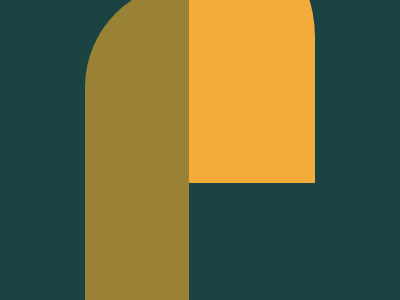

Recreate this image using only HTML and CSS.

<!-- file: index.html -->
<!DOCTYPE html>
<html lang="en">
<head>
    <meta charset="UTF-8">
    <meta http-equiv="X-UA-Compatible" content="IE=edge">
    <meta name="viewport" content="width=device-width, initial-scale=1.0">
    <title>Birdie</title>
    <link rel="stylesheet" href="style.css">
</head>
<body>
    <div class="wrapper">
        <div class="face"></div>
        <div class="beak"></div>
    </div>
</body>
</html>

/* file: style.css */
:root {
    --clr-col1: #1A4341;
    --clr-col2: #998235;
    --clr-col3: #F3AC3C;
    --clr-col4: #0B2429;
}

body {
    background-color: var(--clr-col1);
}

.wrapper {
    margin: 0 auto;
    width: 60%;
    height: 90vh;
    display: flex;
    justify-content: center;
    align-items: center;
}

.face {
    width: 14rem;
    height: 28rem;
    border-radius: 20rem 0 0 20rem;
    background-color: var(--clr-col2);
    position: relative;
    top: 4rem;
}

.face::after {
    content: "";
    position: absolute;
    top: 3rem;
    left: 8rem;
    width: 5rem;
    height: 5rem;
    border-radius: 50%;
    background-color: var(--clr-col4);
}

.beak {
    position: relative;
    top: -6rem;
    width: 17rem;
    height: 17rem;
    background-color: var(--clr-col3);
    border-top-right-radius: 20rem;
}